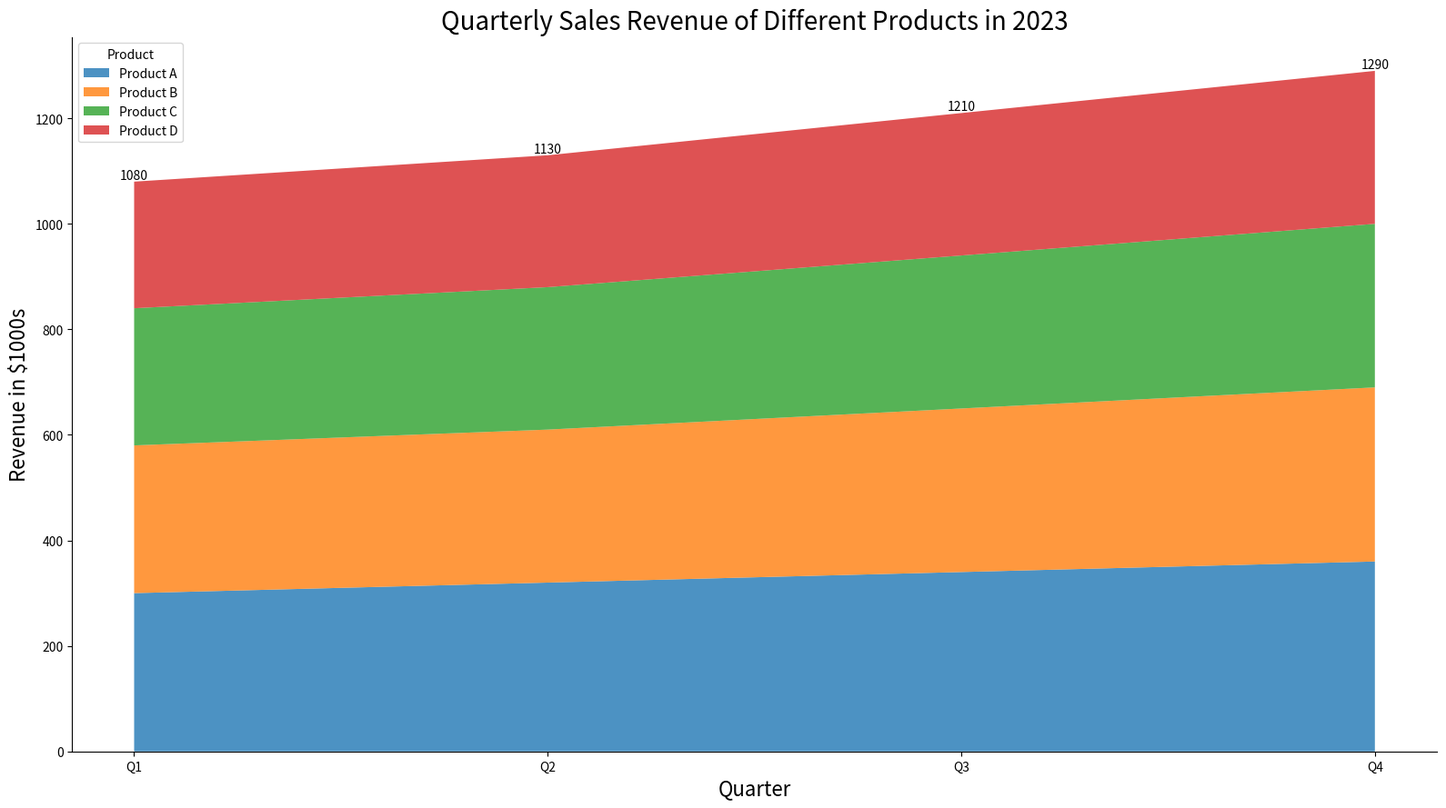

This figure's Python source:

import pandas as pd
import seaborn as sns
import matplotlib.pyplot as plt

# Define the dataset
data = {
    'Quarter': ['Q1', 'Q2', 'Q3', 'Q4'],
    'Product A': [300, 320, 340, 360],
    'Product B': [280, 290, 310, 330],
    'Product C': [260, 270, 290, 310],
    'Product D': [240, 250, 270, 290]
}

# Create a DataFrame
df = pd.DataFrame(data)

# Data preparation for stacked area chart
df_melted = df.melt('Quarter', var_name='Product', value_name='Sales')

# Transformation of 'Quarter' to categorical type for proper ordering
df_melted['Quarter'] = pd.Categorical(df_melted['Quarter'],
                                    categories=data['Quarter'],
                                    ordered=True)

# Plotting
plt.figure(figsize=(16, 9))

# Product A: #1f77b4, Product B: #ff7f0e, Product C: #2ca02c, Product D: #d62728
colors = ["#1f77b4", "#ff7f0e", "#2ca02c", "#d62728"]

# Stackplot
plt.stackplot(df['Quarter'], df.iloc[:, 1:].values.T, labels=df.columns[1:], colors=colors, alpha=0.8)

# Beautifying the plot
plt.title('Quarterly Sales Revenue of Different Products in 2023', fontsize=20)
plt.ylabel('Revenue in $1000s', fontsize=16)
plt.xlabel('Quarter', fontsize=16)
plt.xticks(rotation=0)
plt.legend(title='Product', loc='upper left')

# Annotation
for i, row in df.iterrows():
    total_sales = row['Product A'] + row['Product B'] + row['Product C'] + row['Product D']
    plt.text(row['Quarter'], total_sales, f'{total_sales}', ha='center', va='bottom')

sns.despine()

# Show the plot
plt.tight_layout()
plt.show()
